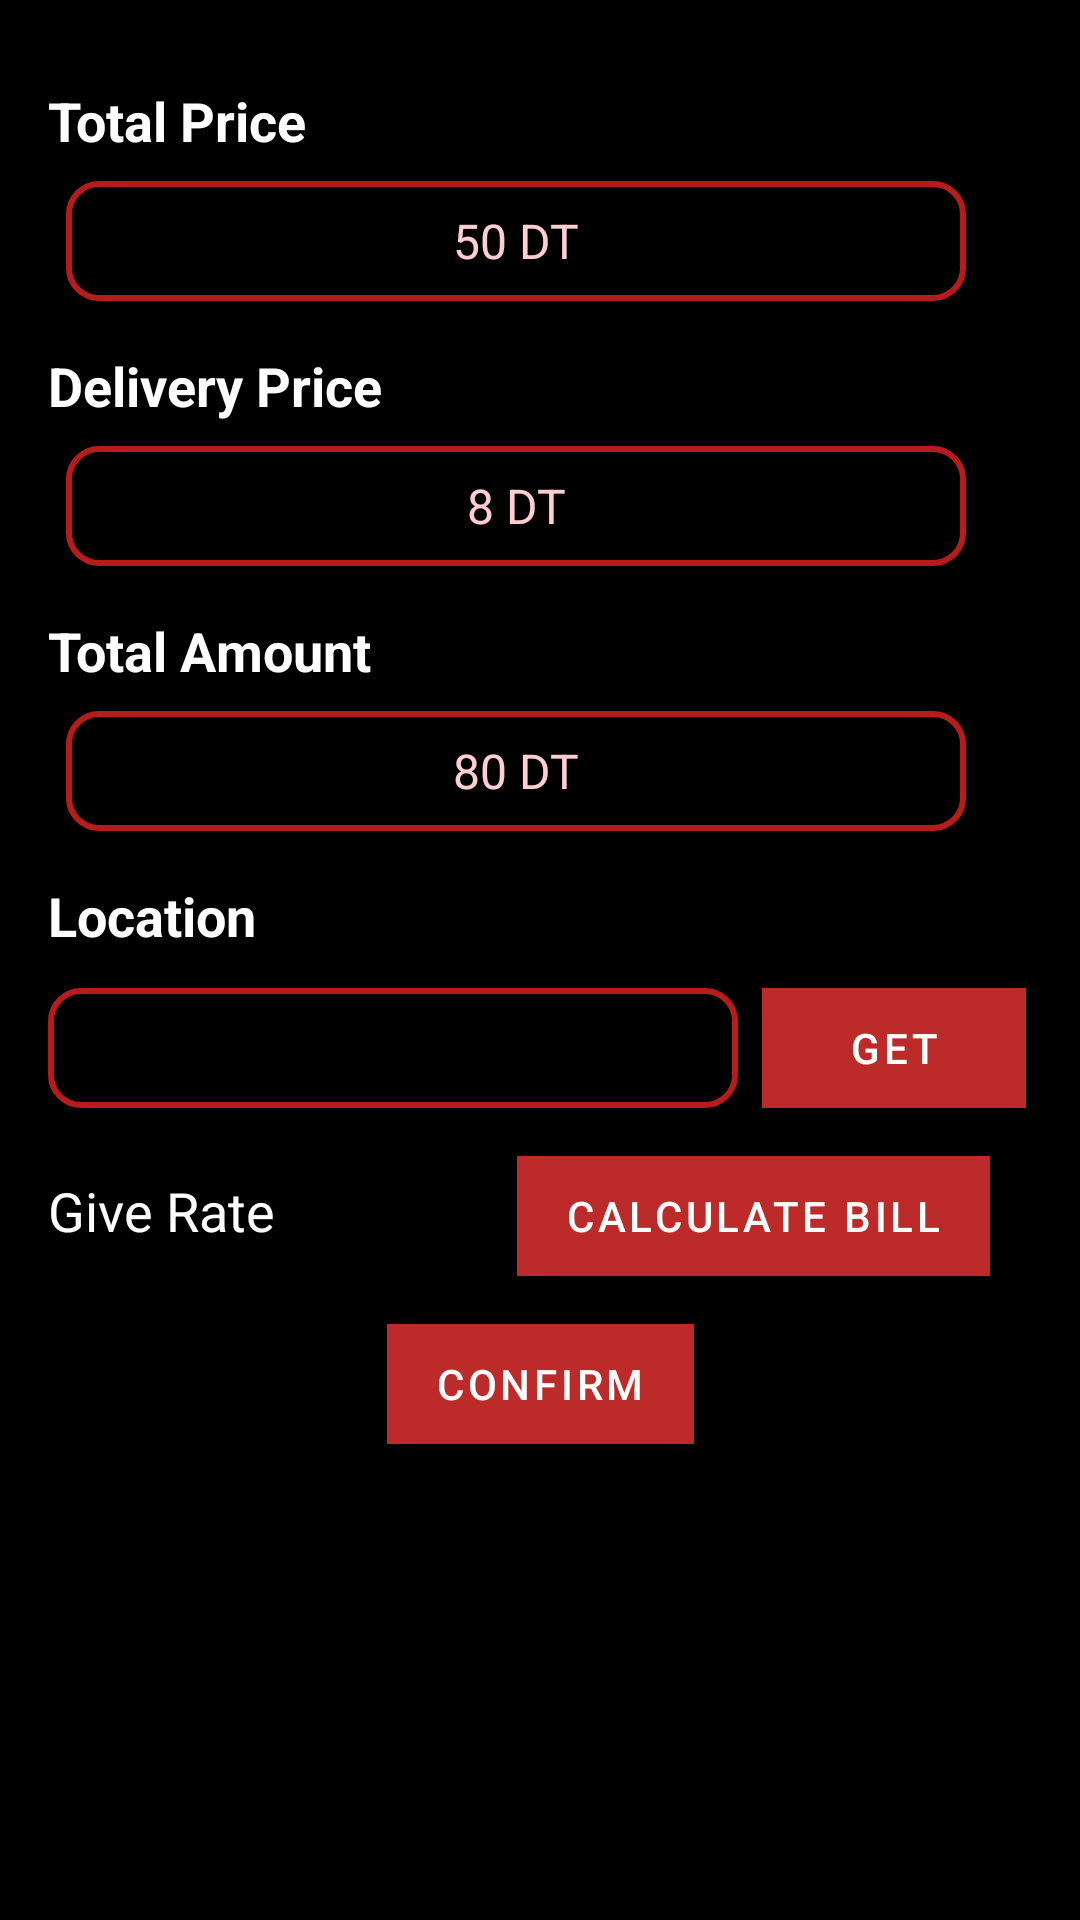

Android layout source for this screen:
<!-- AndroidManifest.xml: application theme Theme.MyApplication -->
<!-- res/layout/fragment_cart.xml -->
<?xml version="1.0" encoding="utf-8"?>
<ScrollView xmlns:android="http://schemas.android.com/apk/res/android"
    xmlns:app="http://schemas.android.com/apk/res-auto"
    xmlns:tools="http://schemas.android.com/tools"
    android:layout_width="match_parent"
    android:layout_height="match_parent"
    android:fillViewport="true"
    tools:context=".Fragments.CartFragment">

    <androidx.constraintlayout.widget.ConstraintLayout
        android:layout_width="match_parent"
        android:layout_height="wrap_content"
        android:background="#000000">

        
        <androidx.recyclerview.widget.RecyclerView
            android:id="@+id/list_cart"
            android:layout_width="match_parent"
            android:layout_height="wrap_content"
            android:layout_marginTop="12dp"
            android:background="#000000"
            app:layout_constraintEnd_toEndOf="parent"
            app:layout_constraintHorizontal_bias="0.0"
            app:layout_constraintStart_toStartOf="parent"
            app:layout_constraintTop_toTopOf="parent" />

        
        <TextView
            android:id="@+id/textView25"
            android:layout_width="wrap_content"
            android:layout_height="wrap_content"
            android:layout_marginTop="16dp"
            android:layout_marginStart="16dp"
            android:text="Total Price"
            android:textColor="#FFFFFF"
            android:textStyle="bold"
            android:textSize="18sp"
            app:layout_constraintStart_toStartOf="parent"
            app:layout_constraintTop_toBottomOf="@id/list_cart" />

        <TextView
            android:id="@+id/orig_price_txt"
            android:layout_width="300dp"
            android:layout_height="40dp"
            android:layout_marginTop="8dp"
            android:layout_marginStart="0dp"
            android:layout_marginEnd="16dp"
            android:background="@drawable/text_view_layout"
            android:gravity="center"
            android:text="50 DT"
            android:textColor="#FFCDD2"
            android:textSize="16sp"
            app:layout_constraintStart_toStartOf="parent"
            app:layout_constraintTop_toBottomOf="@id/textView25"
            app:layout_constraintEnd_toEndOf="parent" />

        
        <TextView
            android:id="@+id/textView26"
            android:layout_width="wrap_content"
            android:layout_height="wrap_content"
            android:layout_marginTop="16dp"
            android:layout_marginStart="16dp"
            android:text="Delivery Price"
            android:textColor="#FFFFFF"
            android:textStyle="bold"
            android:textSize="18sp"
            app:layout_constraintStart_toStartOf="parent"
            app:layout_constraintTop_toBottomOf="@id/orig_price_txt" />

        <TextView
            android:id="@+id/deliv_price_txt"
            android:layout_width="300dp"
            android:layout_height="40dp"
            android:layout_marginTop="8dp"
            android:layout_marginStart="0dp"
            android:layout_marginEnd="16dp"
            android:background="@drawable/text_view_layout"
            android:gravity="center"
            android:text="8 DT"
            android:textColor="#FFCDD2"
            android:textSize="16sp"
            app:layout_constraintStart_toStartOf="parent"
            app:layout_constraintTop_toBottomOf="@id/textView26"
            app:layout_constraintEnd_toEndOf="parent" />

        
        <TextView
            android:id="@+id/textView23"
            android:layout_width="wrap_content"
            android:layout_height="wrap_content"
            android:layout_marginTop="16dp"
            android:layout_marginStart="16dp"
            android:text="Total Amount"
            android:textColor="#FFFFFF"
            android:textStyle="bold"
            android:textSize="18sp"
            app:layout_constraintStart_toStartOf="parent"
            app:layout_constraintTop_toBottomOf="@id/deliv_price_txt" />

        <TextView
            android:id="@+id/total_price_txt"
            android:layout_width="300dp"
            android:layout_height="40dp"
            android:layout_marginTop="8dp"
            android:layout_marginStart="0dp"
            android:layout_marginEnd="16dp"
            android:background="@drawable/text_view_layout"
            android:gravity="center"
            android:text="80 DT"
            android:textColor="#FFCDD2"
            android:textSize="16sp"
            app:layout_constraintStart_toStartOf="parent"
            app:layout_constraintTop_toBottomOf="@id/textView23"
            app:layout_constraintEnd_toEndOf="parent" />

        
        <TextView
            android:id="@+id/textView28"
            android:layout_width="wrap_content"
            android:layout_height="wrap_content"
            android:layout_marginTop="16dp"
            android:layout_marginStart="16dp"
            android:text="Location"
            android:textColor="#FFFFFF"
            android:textStyle="bold"
            android:textSize="18sp"
            app:layout_constraintStart_toStartOf="parent"
            app:layout_constraintTop_toBottomOf="@id/total_price_txt" />

        <TextView
            android:id="@+id/location_txt"
            android:layout_width="230dp"
            android:layout_height="40dp"
            android:layout_marginStart="16dp"
            android:layout_marginTop="12dp"
            android:layout_marginEnd="8dp"
            android:background="@drawable/text_view_layout"
            android:gravity="center"
            android:textColor="#FFFFFF"
            android:textSize="16sp"
            app:layout_constraintEnd_toStartOf="@id/get_loc_btn"
            app:layout_constraintStart_toStartOf="parent"
            app:layout_constraintTop_toBottomOf="@id/textView28" />

        <Button
            android:id="@+id/get_loc_btn"
            android:layout_width="wrap_content"
            android:layout_height="40dp"
            android:layout_marginStart="8dp"
            android:layout_marginEnd="16dp"
            android:layout_marginTop="12dp"
            android:background="#E44876A3"
            android:text="Get"
            android:textColor="#FFFFFF"
            android:textSize="14sp"
            app:layout_constraintStart_toEndOf="@id/location_txt"
            app:layout_constraintTop_toBottomOf="@id/textView28" />

        
        <Button
            android:id="@+id/refresh_btn"
            android:layout_width="wrap_content"
            android:layout_height="40dp"
            android:layout_marginTop="16dp"
            android:background="#E44876A3"
            android:text="Calculate Bill"
            android:textColor="#FFFFFF"
            android:textSize="14sp"
            app:layout_constraintStart_toStartOf="parent"
            app:layout_constraintTop_toBottomOf="@id/get_loc_btn"
            android:layout_marginLeft="142dp"
            app:layout_constraintEnd_toEndOf="parent" />

        
        <TextView
            android:id="@+id/textView22"
            android:layout_width="wrap_content"
            android:layout_height="wrap_content"
            android:layout_marginTop="22dp"
            android:layout_marginStart="16dp"
            android:text="Give Rate"
            android:textColor="#FFFFFF"
            android:textSize="18sp"
            app:layout_constraintStart_toStartOf="parent"
            app:layout_constraintTop_toBottomOf="@id/get_loc_btn"
            />

        <Spinner
            android:id="@+id/spinner_rating"
            android:layout_width="wrap_content"
            android:layout_height="24dp"
            android:layout_marginTop="22dp"
            app:layout_constraintStart_toEndOf="@id/textView22"
            app:layout_constraintTop_toBottomOf="@id/get_loc_btn"
             />

        
        <Button
            android:id="@+id/confirm_btm"
            android:layout_width="wrap_content"
            android:layout_height="40dp"
            android:gravity="center"
            android:layout_marginTop="16dp"
            android:layout_marginBottom="50dp"
            android:background="#E44876A3"
            android:text="Confirm"
            android:textColor="#FFFFFF"
            android:textSize="14sp"
            app:layout_constraintStart_toStartOf="parent"
            app:layout_constraintEnd_toEndOf="parent"
            app:layout_constraintTop_toBottomOf="@id/refresh_btn"
            />
        <TextView
            android:id="@+id/text"
            android:layout_width="wrap_content"
            android:layout_height="50dp"
            android:layout_marginTop="22dp"
            android:layout_marginStart="16dp"
            android:textColor="#FFFFFF"
            android:textSize="18sp"
            app:layout_constraintStart_toStartOf="parent"
            app:layout_constraintTop_toBottomOf="@id/confirm_btm"
            />

    </androidx.constraintlayout.widget.ConstraintLayout>
</ScrollView>
<!-- resources referenced by this layout -->
<resources>
  <!-- drawable text_view_layout (drawable) -->
  <?xml version="1.0" encoding="utf-8"?>
  <shape xmlns:android="http://schemas.android.com/apk/res/android">
      <solid android:color="#000000"/>
  
      <stroke android:width="2dp"
          android:color="#B71C1C"
          />
      <padding android:left="1dp"
          android:top="1dp"
          android:right="1dp"
          android:bottom="1dp"
          />
  
      <corners android:bottomRightRadius="10dp" android:bottomLeftRadius="10dp"
          android:topLeftRadius="10dp" android:topRightRadius="10dp"/>
  </shape>
  <style name="Theme.MyApplication" parent="Theme.MaterialComponents.DayNight">
          
          <item name="colorPrimary">#D32F2F</item> 
          <item name="colorPrimaryVariant">#B71C1C</item> 
          <item name="colorOnPrimary">@color/white</item> 
  
          
  
  
          
          <item name="colorSecondary">#D32F2F</item>
          <item name="colorSecondaryVariant">#B71C1C</item>
          <item name="colorOnSecondary">@color/white</item>
  
          
          <item name="android:statusBarColor" tools:targetApi="l">?attr/colorPrimaryVariant</item>
  
          
          <item name="android:textColorPrimary">#FFFFFF</item> 
          <item name="android:actionBarStyle">@style/CustomActionBarStyle</item> 
      </style>
  <color name="white">#FFFFFFFF</color>
  <style name="CustomActionBarStyle" parent="Widget.AppCompat.ActionBar">
          <item name="android:titleTextColor" tools:ignore="NewApi">#FFFFFF</item> 
          <item name="android:background">#D32F2F</item> 
      </style>
</resources>
